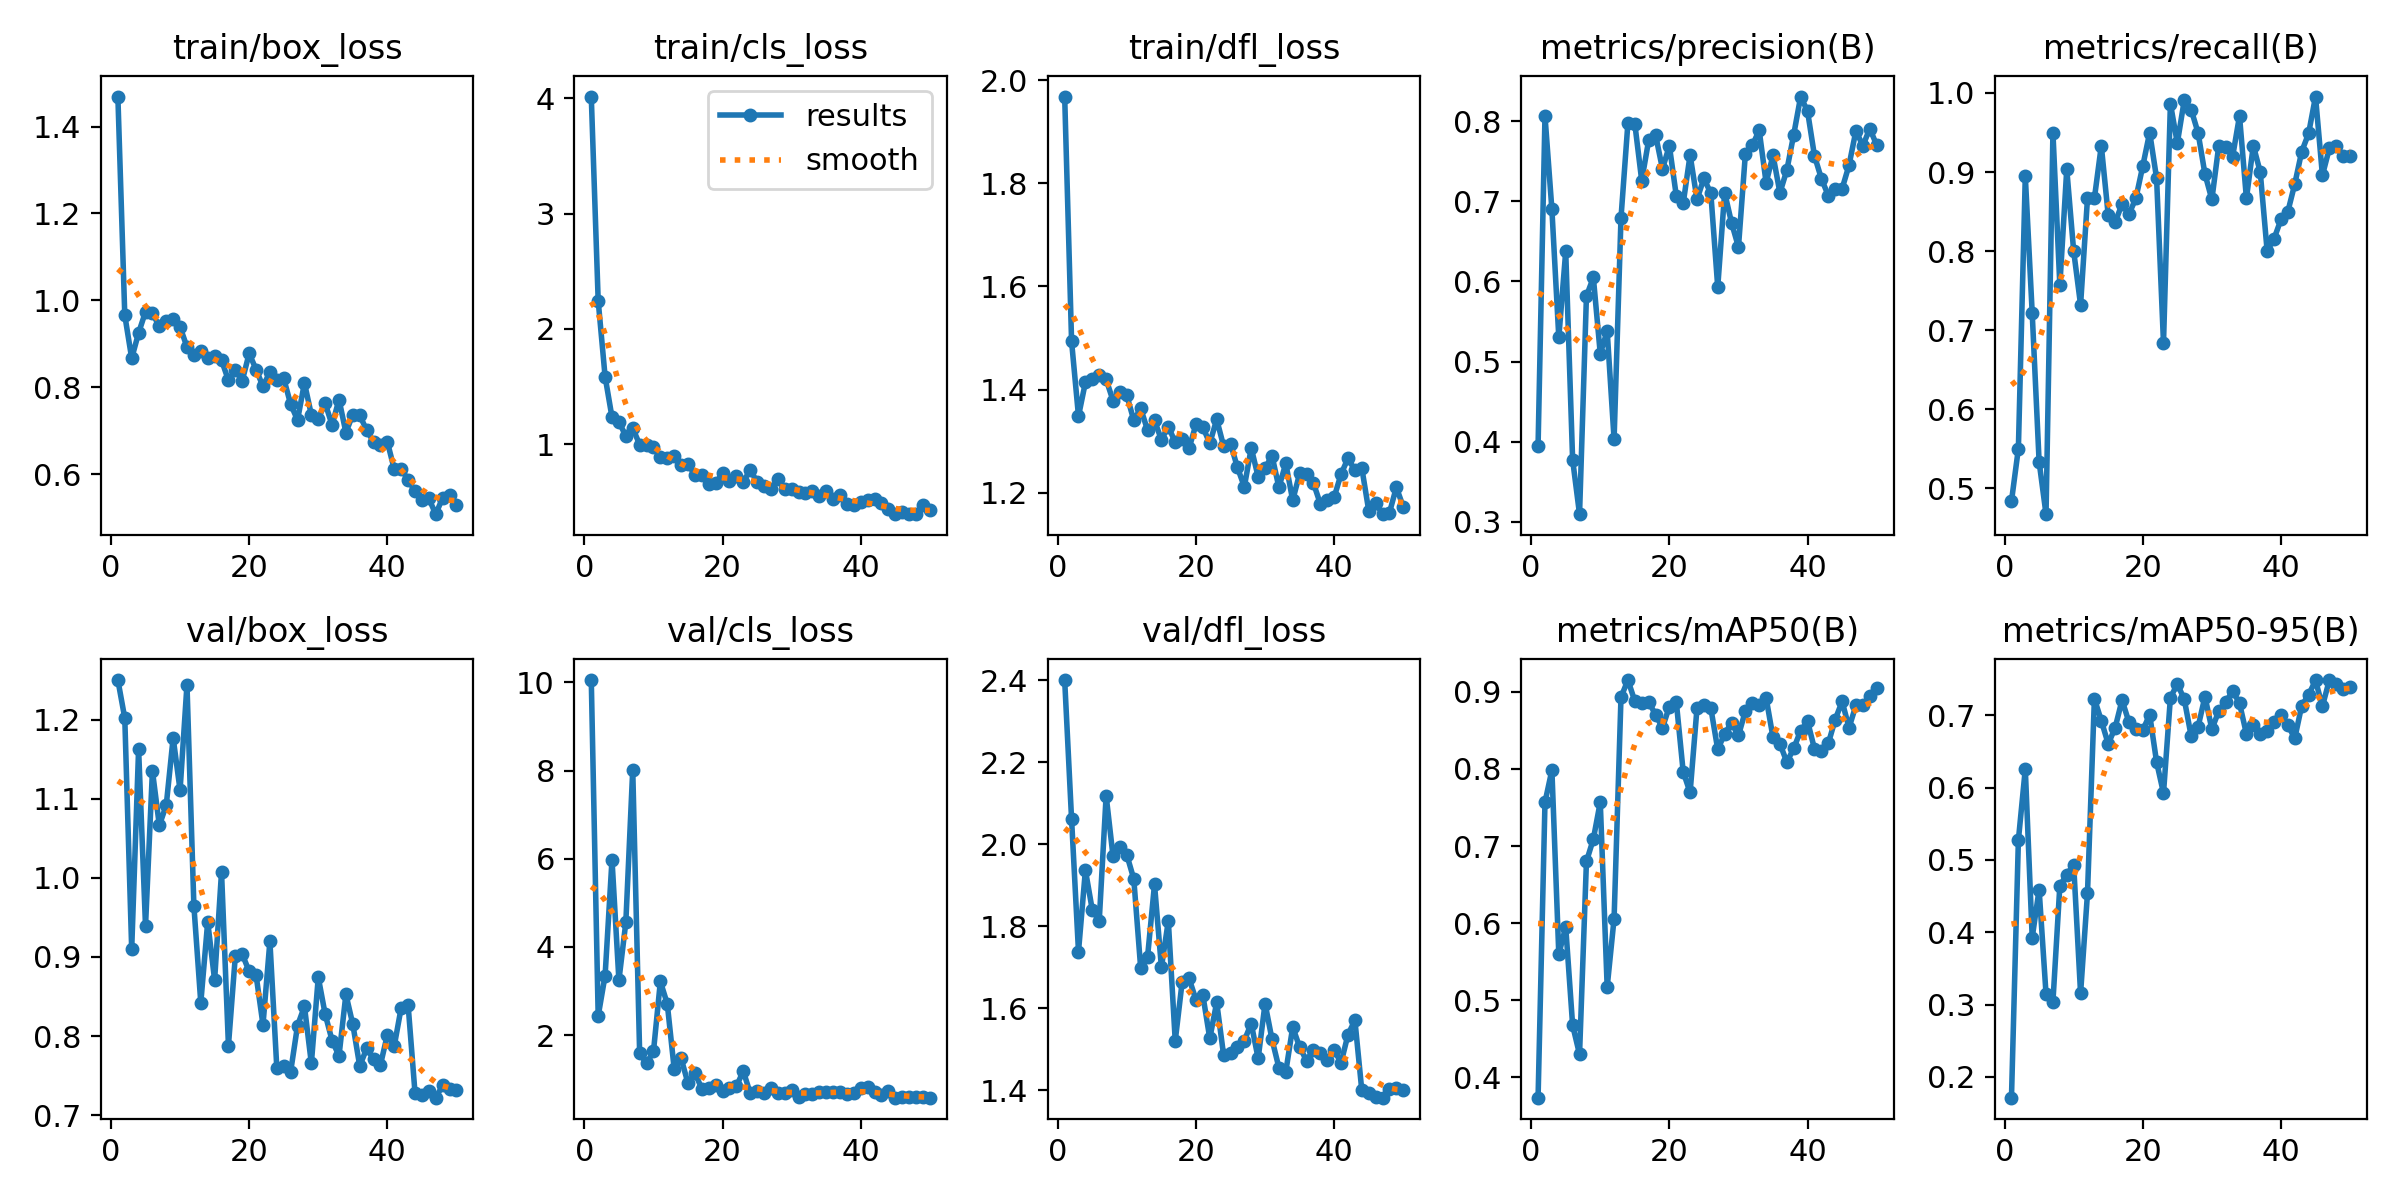

Data behind this chart, as committed beside it:
epoch, time, train/box_loss, train/cls_loss, train/dfl_loss, metrics/precision(B), metrics/recall(B), metrics/mAP50(B), metrics/mAP50-95(B), val/box_loss, val/cls_loss, val/dfl_loss, lr/pg0, lr/pg1, lr/pg2
1, 251.3, 1.469, 4.015, 1.968, 0.395, 0.4834, 0.3737, 0.1712, 1.25, 10.05, 2.401, 0.0001111, 0.0001111, 0.0001111
2, 488.3, 0.966, 2.244, 1.493, 0.8066, 0.55, 0.7568, 0.5272, 1.202, 2.433, 2.061, 0.0002287, 0.0002287, 0.0002287
3, 705.8, 0.8668, 1.586, 1.348, 0.6899, 0.8948, 0.7984, 0.6257, 0.9097, 3.351, 1.738, 0.0003414, 0.0003414, 0.0003414
4, 947.9, 0.9253, 1.233, 1.414, 0.5302, 0.7215, 0.5595, 0.3924, 1.163, 5.979, 1.937, 0.0004494, 0.0004494, 0.0004494
5, 1168, 0.974, 1.195, 1.421, 0.6374, 0.5333, 0.5953, 0.459, 0.9389, 3.244, 1.84, 0.0005524, 0.0005524, 0.0005524
6, 1385, 0.9706, 1.068, 1.428, 0.3774, 0.467, 0.4676, 0.3147, 1.135, 4.558, 1.813, 0.0006507, 0.0006507, 0.0006507
7, 1612, 0.94, 1.138, 1.42, 0.3095, 0.9499, 0.4299, 0.304, 1.066, 8.023, 2.119, 0.0007441, 0.0007441, 0.0007441
8, 2047, 0.9517, 0.997, 1.378, 0.5817, 0.7565, 0.68, 0.4642, 1.092, 1.588, 1.97, 0.0008326, 0.0008326, 0.0008326
9, 2276, 0.9562, 0.9905, 1.395, 0.6049, 0.9036, 0.7091, 0.4796, 1.177, 1.359, 1.994, 0.0009163, 0.0009163, 0.0009163
10, 2519, 0.9389, 0.976, 1.389, 0.5097, 0.8, 0.7571, 0.4933, 1.111, 1.629, 1.974, 0.000913, 0.000913, 0.000913
11, 2733, 0.8929, 0.8852, 1.34, 0.538, 0.7318, 0.5171, 0.3154, 1.244, 3.218, 1.916, 0.000891, 0.000891, 0.000891
12, 2975, 0.8756, 0.8813, 1.363, 0.403, 0.8667, 0.6059, 0.4537, 0.9645, 2.709, 1.698, 0.000869, 0.000869, 0.000869
13, 3215, 0.8839, 0.9015, 1.321, 0.6794, 0.8667, 0.893, 0.7227, 0.842, 1.235, 1.726, 0.000847, 0.000847, 0.000847
14, 3447, 0.8666, 0.8152, 1.34, 0.7976, 0.9333, 0.9153, 0.6924, 0.9443, 1.476, 1.902, 0.000825, 0.000825, 0.000825
15, 3652, 0.8715, 0.8278, 1.303, 0.7968, 0.8454, 0.8879, 0.6602, 0.8708, 0.9038, 1.7, 0.000803, 0.000803, 0.000803
16, 3876, 0.8625, 0.731, 1.328, 0.7258, 0.8363, 0.8858, 0.6825, 1.007, 1.136, 1.813, 0.000781, 0.000781, 0.000781
17, 4095, 0.8161, 0.736, 1.298, 0.7761, 0.8594, 0.887, 0.7208, 0.7879, 0.7879, 1.521, 0.000759, 0.000759, 0.000759
18, 4319, 0.839, 0.6511, 1.303, 0.7831, 0.8467, 0.8704, 0.6903, 0.9015, 0.7922, 1.664, 0.000737, 0.000737, 0.000737
19, 4545, 0.8153, 0.661, 1.286, 0.7405, 0.8667, 0.8532, 0.6807, 0.9035, 0.8621, 1.673, 0.000715, 0.000715, 0.000715
20, 4783, 0.8781, 0.7483, 1.332, 0.7693, 0.9075, 0.881, 0.6792, 0.8817, 0.7392, 1.621, 0.000693, 0.000693, 0.000693
21, 5005, 0.841, 0.6821, 1.327, 0.7071, 0.95, 0.8873, 0.7007, 0.877, 0.7932, 1.632, 0.000671, 0.000671, 0.000671
22, 5230, 0.8024, 0.7211, 1.296, 0.6974, 0.8922, 0.7963, 0.6352, 0.8142, 0.8388, 1.527, 0.000649, 0.000649, 0.000649
23, 5456, 0.835, 0.6725, 1.342, 0.7578, 0.6833, 0.7695, 0.5922, 0.9197, 1.185, 1.615, 0.000627, 0.000627, 0.000627
24, 5685, 0.8164, 0.7781, 1.29, 0.7025, 0.9865, 0.879, 0.7242, 0.7598, 0.6806, 1.486, 0.0006051, 0.0006051, 0.0006051
25, 5905, 0.8204, 0.6718, 1.295, 0.7286, 0.9366, 0.8826, 0.743, 0.7616, 0.73, 1.491, 0.0005831, 0.0005831, 0.0005831
26, 6132, 0.7614, 0.6363, 1.249, 0.71, 0.9906, 0.879, 0.7221, 0.7548, 0.6923, 1.505, 0.0005611, 0.0005611, 0.0005611
27, 6369, 0.7249, 0.6107, 1.211, 0.593, 0.9791, 0.8253, 0.6714, 0.8132, 0.8081, 1.522, 0.0005391, 0.0005391, 0.0005391
28, 6593, 0.8101, 0.6938, 1.287, 0.7109, 0.9497, 0.8455, 0.6836, 0.8375, 0.6922, 1.563, 0.0005171, 0.0005171, 0.0005171
29, 6821, 0.7368, 0.6118, 1.231, 0.6731, 0.8974, 0.86, 0.7257, 0.7654, 0.6919, 1.478, 0.0004951, 0.0004951, 0.0004951
30, 7052, 0.7277, 0.6076, 1.247, 0.6429, 0.8652, 0.8434, 0.6806, 0.8743, 0.7572, 1.612, 0.0004731, 0.0004731, 0.0004731
31, 7273, 0.7633, 0.5848, 1.272, 0.7592, 0.9333, 0.8751, 0.7057, 0.8275, 0.5893, 1.525, 0.0004511, 0.0004511, 0.0004511
32, 7492, 0.7134, 0.577, 1.21, 0.7698, 0.9313, 0.8849, 0.7177, 0.7943, 0.6535, 1.455, 0.0004291, 0.0004291, 0.0004291
33, 7712, 0.772, 0.595, 1.257, 0.7887, 0.9194, 0.8835, 0.7336, 0.775, 0.6549, 1.445, 0.0004071, 0.0004071, 0.0004071
34, 7930, 0.6961, 0.5498, 1.185, 0.7232, 0.9709, 0.8922, 0.7165, 0.8527, 0.7059, 1.554, 0.0003851, 0.0003851, 0.0003851
35, 8147, 0.7375, 0.5919, 1.237, 0.7574, 0.8667, 0.8408, 0.6741, 0.8147, 0.7135, 1.506, 0.0003631, 0.0003631, 0.0003631
36, 8359, 0.7361, 0.5277, 1.236, 0.7106, 0.9333, 0.8327, 0.6867, 0.7621, 0.709, 1.473, 0.0003411, 0.0003411, 0.0003411
37, 8574, 0.7012, 0.558, 1.219, 0.739, 0.9, 0.8089, 0.6745, 0.7843, 0.7055, 1.499, 0.0003191, 0.0003191, 0.0003191
38, 8790, 0.6752, 0.4827, 1.178, 0.7834, 0.8, 0.8267, 0.6774, 0.771, 0.6646, 1.491, 0.0002971, 0.0002971, 0.0002971
39, 9002, 0.6685, 0.4685, 1.185, 0.8308, 0.8155, 0.8497, 0.6911, 0.7636, 0.697, 1.474, 0.0002751, 0.0002751, 0.0002751
40, 9232, 0.6745, 0.4993, 1.191, 0.8123, 0.84, 0.8618, 0.7002, 0.8017, 0.8063, 1.498, 0.0002531, 0.0002531, 0.0002531
41, 9541, 0.6113, 0.5181, 1.236, 0.7568, 0.85, 0.826, 0.6858, 0.7876, 0.8265, 1.467, 0.0002311, 0.0002311, 0.0002311
42, 9762, 0.6125, 0.5272, 1.267, 0.7283, 0.8849, 0.8234, 0.6682, 0.8359, 0.7084, 1.536, 0.0002091, 0.0002091, 0.0002091
43, 9974, 0.5871, 0.4873, 1.243, 0.7072, 0.9258, 0.8331, 0.713, 0.8394, 0.6378, 1.571, 0.0001871, 0.0001871, 0.0001871
44, 10189, 0.5612, 0.4345, 1.248, 0.7151, 0.9488, 0.8641, 0.7283, 0.7281, 0.7268, 1.4, 0.0001651, 0.0001651, 0.0001651
45, 10413, 0.5408, 0.397, 1.165, 0.7158, 0.9955, 0.8876, 0.748, 0.7251, 0.5814, 1.394, 0.0001431, 0.0001431, 0.0001431
46, 10626, 0.5443, 0.4101, 1.18, 0.7451, 0.8958, 0.8534, 0.7123, 0.7305, 0.5874, 1.384, 0.0001211, 0.0001211, 0.0001211
47, 10853, 0.5082, 0.3927, 1.158, 0.7882, 0.9299, 0.8826, 0.7486, 0.7221, 0.5923, 1.382, 9.91012e-05, 9.91012e-05, 9.91012e-05
48, 11080, 0.546, 0.3962, 1.161, 0.7692, 0.9333, 0.8826, 0.7424, 0.7375, 0.5924, 1.403, 7.71034e-05, 7.71034e-05, 7.71034e-05
49, 11320, 0.5529, 0.4712, 1.21, 0.7909, 0.9197, 0.8943, 0.7362, 0.7325, 0.5957, 1.405, 5.51056e-05, 5.51056e-05, 5.51056e-05
50, 11539, 0.5291, 0.4268, 1.173, 0.7702, 0.9205, 0.9053, 0.7385, 0.7323, 0.584, 1.401, 3.31078e-05, 3.31078e-05, 3.31078e-05
